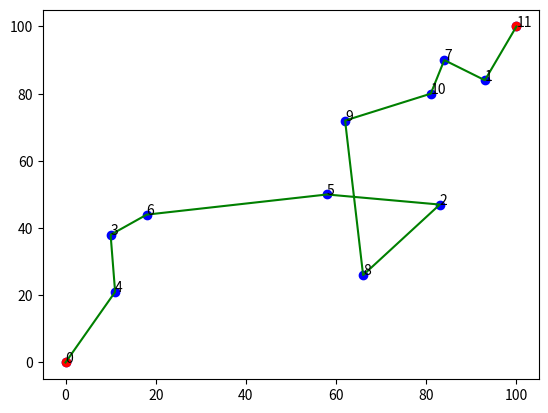

Python code for this plot:
import numpy as np
import random
import time
from scipy.spatial import distance
import matplotlib.pyplot as plt

# 建立初始人口
def create_waypoints(size, num_waypoints):
    population = []
    for i in range(size):
        population.append(random.sample(range(1,num_waypoints-1),num_waypoints-2)) #不包含起點和終點
    return population

# 計算適應度
def compute_fitness(population, distance_matrix):
    fitness_scores = []
    for route in population:
        route = [0] + route + [len(distance_matrix)-1] # 加入固定的起點和終點
        score = 0
        for i in range(len(route) - 1):
            score += distance_matrix[route[i]][route[i+1]]
        fitness_scores.append(1/score) # 我們需要最小化路徑，所以適應度分數需要為距離的倒數
    return fitness_scores

# 選擇父母
def select_parents(fitness_scores):
    return np.random.choice(len(fitness_scores), 2, p=fitness_scores/np.sum(fitness_scores))

# 交配
def crossover(parent1, parent2):
    child = [-1]*len(parent1)
    geneA = int(random.random()*len(parent1))
    geneB = int(random.random()*len(parent1))
    startGene = min(geneA, geneB)
    endGene = max(geneA, geneB)
    for i in range(startGene, endGene):
        child[i] = parent1[i]
    filled = endGene - startGene
    childIndex = endGene
    parentIndex = endGene
    while filled < len(parent1):
        if parentIndex >= len(parent1):
            parentIndex = 0
        if childIndex >= len(parent1):
            childIndex = 0
        if parent2[parentIndex] not in child:
            child[childIndex] = parent2[parentIndex]
            childIndex += 1
            filled += 1
        parentIndex += 1
    return child

# 突變
def mutate(route, mutation_rate):
    for swapped in range(len(route)):
        if(random.random() < mutation_rate):
            swap_with = int(random.random() * len(route))
            waypoints1 = route[swapped]
            waypoints2 = route[swap_with]
            route[swapped] = waypoints2
            route[swap_with] = waypoints1
    return route

# 遺傳演算法
def genetic_algorithm(waypoints_coordinates, pop_size=100, num_generations=1000, mutation_rate=0.01):
    
    start_time = time.time()
    num_waypoints = len(waypoints_coordinates)
    distance_matrix = np.zeros((num_waypoints, num_waypoints))
    for i in range(num_waypoints):
        for j in range(num_waypoints):
            distance_matrix[i,j] = distance.euclidean(waypoints_coordinates[i], waypoints_coordinates[j])

    population = create_waypoints(pop_size, num_waypoints)

    best_score = float('inf')
    best_route = []

    for generation in range(num_generations):
        fitness_scores = compute_fitness(population, distance_matrix)
        new_population = []
        for i in range(pop_size):
            parents = select_parents(fitness_scores)
            child = crossover(population[parents[0]], population[parents[1]])
            child = mutate(child, mutation_rate)
            new_population.append(child)
        population = new_population
        fitness_scores = compute_fitness(population, distance_matrix)
        current_best_score_index = np.argmax(fitness_scores)
        current_best_score = 1/fitness_scores[current_best_score_index]
        if current_best_score < best_score:
            best_score = current_best_score
            best_route = [0] + population[current_best_score_index] + [num_waypoints-1]

        print(f"Generation {generation}: Best score: {current_best_score}") 
        print(f"Current best route: {[0] + population[current_best_score_index] + [num_waypoints-1]}")

    print("Final best score:", best_score)
    print("Final best route:", best_route)

    end_time = time.time()
    execution_time = end_time - start_time
    print("Execution time:", execution_time, "seconds")

    # 繪製最後的最佳路徑
    best_route_coordinates = [waypoints_coordinates[i] for i in best_route]
    plt.figure()
    plt.scatter(*zip(*waypoints_coordinates), c='b') # 所有城市
    plt.scatter(*zip(*[waypoints_coordinates[0], waypoints_coordinates[-1]]), c='r') # 起點和終點
    plt.plot(*zip(*best_route_coordinates), c='g') # 最佳路徑
    for i, txt in enumerate(best_route):
        plt.annotate(txt, (waypoints_coordinates[best_route[i]][0], waypoints_coordinates[best_route[i]][1]))
    plt.show()

def main():
    # 測試
    waypoints_coordinates = [(0, 0)]
    for _ in range(10):
        waypoints_coordinates.append((random.randint(1,99), random.randint(1,99)))
    waypoints_coordinates.append((100, 100))
    genetic_algorithm(waypoints_coordinates)


if __name__ == "__main__":
    main()
